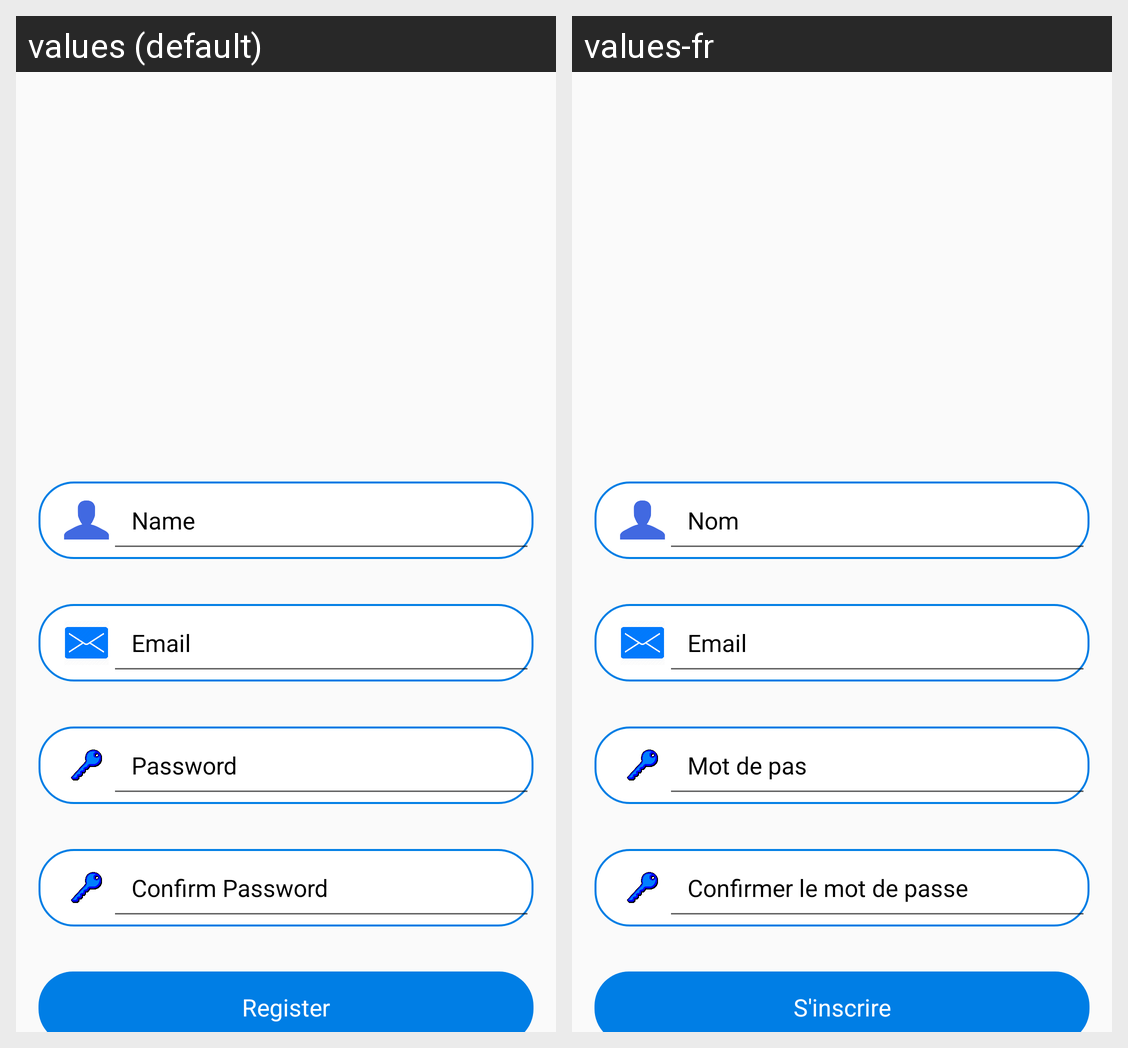

The Android screen above is rendered under two locales of the same app. Produce the string resources it draws, with the default and per-locale values.
Android screen res/layout/activity_register.xml rendered under 2 locales, left to right: values (default), values-fr. Device: Nexus 5 (rendered at 1080×1920; each locale shown at half size, 540×960, under a caption strip naming it); theme Theme.CielBox.
Strings drawn on this screen, with the default value and each locale's value (text and hints the layout hard-codes, and strings that could not be matched under every locale, appear in the picture but are not listed):

Name
  values: Name
  values-fr: Nom

email
  values: Email
  values-fr: Email

password
  values: Password
  values-fr: Mot de pas

confirmpassword
  values: Confirm Password
  values-fr: Confirmer le mot de passe

register
  values: Register
  values-fr: S'inscrire
